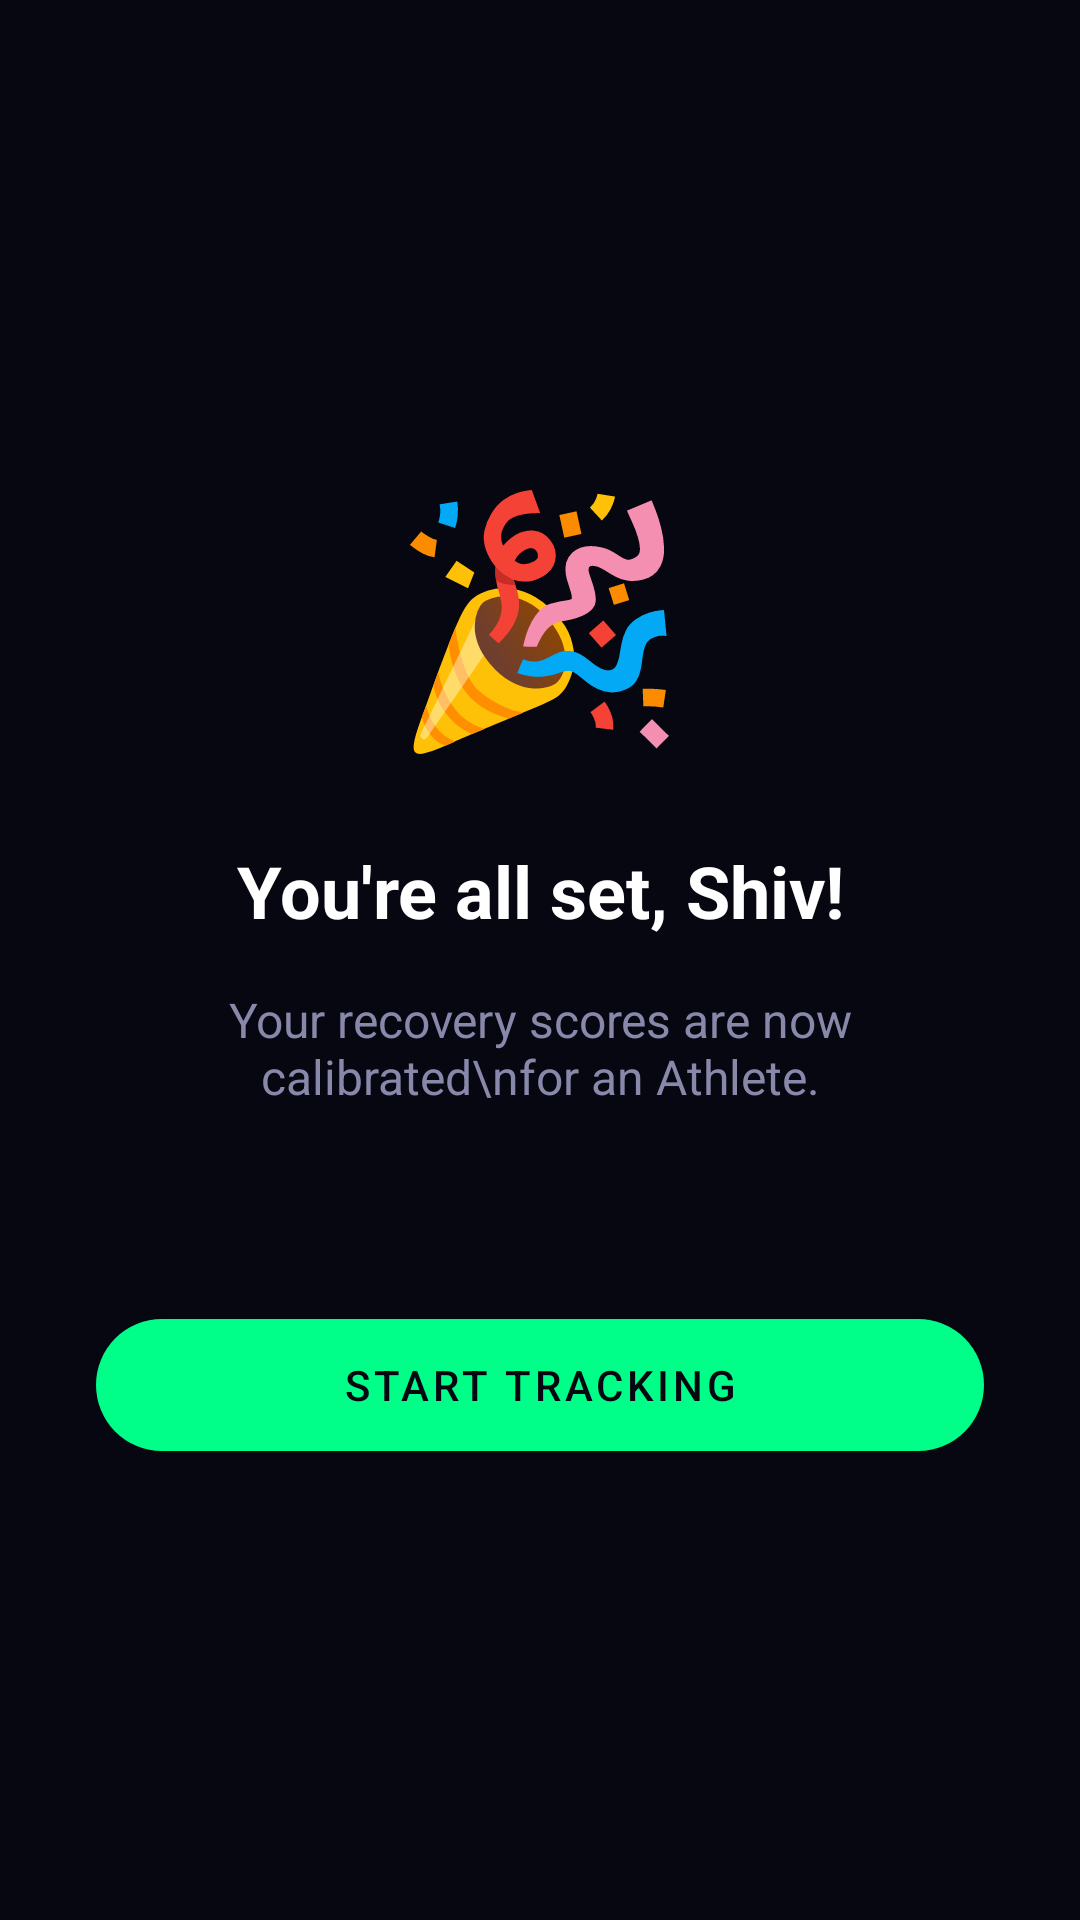

Here is an Android app screen rendered from its layout file. Give the layout XML and the strings, colors and styles it references.
<!-- AndroidManifest.xml: application theme Theme.HealthBridge -->
<!-- res/layout/onboarding_done.xml -->
<?xml version="1.0" encoding="utf-8"?>
<LinearLayout xmlns:android="http://schemas.android.com/apk/res/android"
    xmlns:app="http://schemas.android.com/apk/res-auto"
    android:layout_width="match_parent"
    android:layout_height="match_parent"
    android:gravity="center"
    android:orientation="vertical"
    android:padding="32dp">

    <TextView
        android:layout_width="wrap_content"
        android:layout_height="wrap_content"
        android:text="🎉"
        android:textSize="80sp" />

    <TextView
        android:id="@+id/tv_done_title"
        android:layout_width="wrap_content"
        android:layout_height="wrap_content"
        android:layout_marginTop="24dp"
        android:gravity="center"
        android:text="You're all set, Shiv!"
        android:textColor="@color/text_primary"
        android:textSize="24sp"
        android:textStyle="bold" />

    <TextView
        android:id="@+id/tv_done_summary"
        android:layout_width="wrap_content"
        android:layout_height="wrap_content"
        android:layout_marginTop="16dp"
        android:gravity="center"
        android:text="Your recovery scores are now calibrated\nfor an Athlete."
        android:textColor="@color/text_secondary"
        android:textSize="16sp" />

    <com.google.android.material.button.MaterialButton
        android:id="@+id/btn_finish"
        style="@style/Widget.MaterialComponents.Button.UnelevatedButton"
        android:layout_width="match_parent"
        android:layout_height="56dp"
        android:layout_marginTop="64dp"
        android:text="Start tracking"
        app:backgroundTint="@color/accent_green"
        app:cornerRadius="28dp" />

</LinearLayout>
<!-- resources referenced by this layout -->
<resources>
  <color name="accent_green">#00FF88</color>
  <color name="text_primary">#FFFFFF</color>
  <color name="text_secondary">#8888AA</color>
  <style name="Theme.HealthBridge" parent="Theme.MaterialComponents.DayNight.NoActionBar">
          
          <item name="colorPrimary">@color/accent_green</item>
          <item name="colorPrimaryVariant">@color/surface_dark</item>
          <item name="colorOnPrimary">@color/bg_dark</item>
          
          <item name="colorSecondary">@color/accent_blue</item>
          <item name="colorSecondaryVariant">@color/accent_purple</item>
          <item name="colorOnSecondary">@color/white</item>
          
          <item name="android:statusBarColor" tools:targetApi="l">@color/bg_dark</item>
          
          <item name="android:windowBackground">@color/bg_dark</item>
          <item name="android:textColor">@color/text_primary</item>
      </style>
  <color name="surface_dark">#0F0F1E</color>
  <color name="bg_dark">#070711</color>
  <color name="accent_blue">#00D4FF</color>
  <color name="accent_purple">#7B61FF</color>
  <color name="white">#FFFFFF</color>
</resources>
